The GitHub repository rishireddy1122/waste-classification contains a labelled image folder "data" with 6 categories: cardboard, glass, litter, metal, paper, plastic. Examples follow, each with its label.

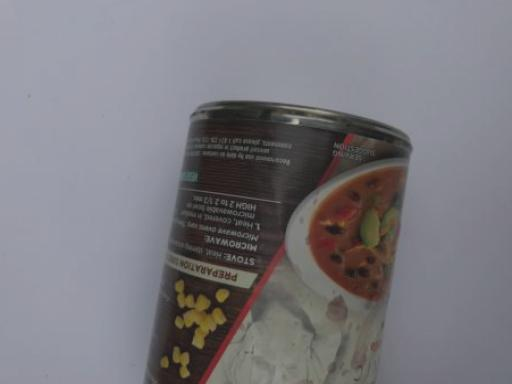
Label: metal

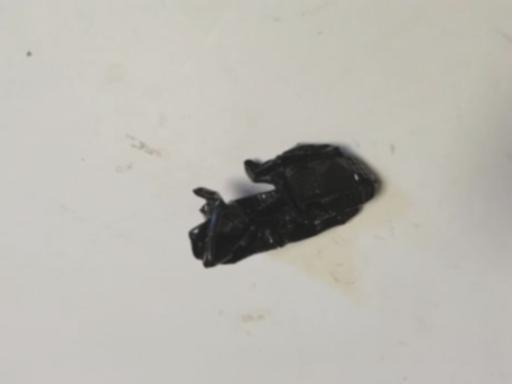
Label: plastic

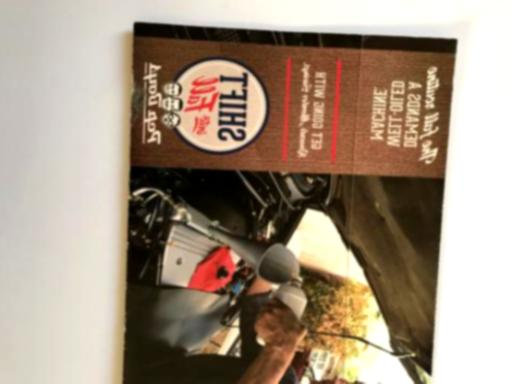
Label: paper

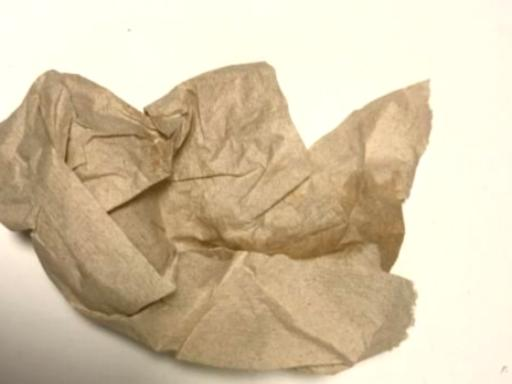
Label: litter

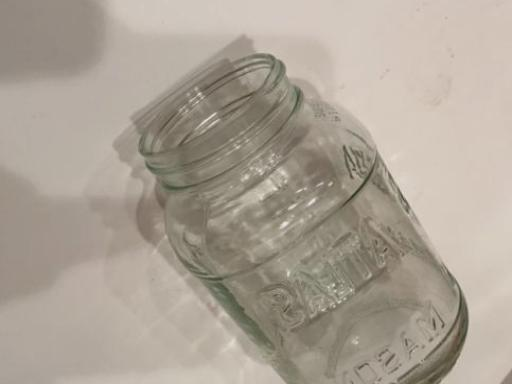
Label: glass

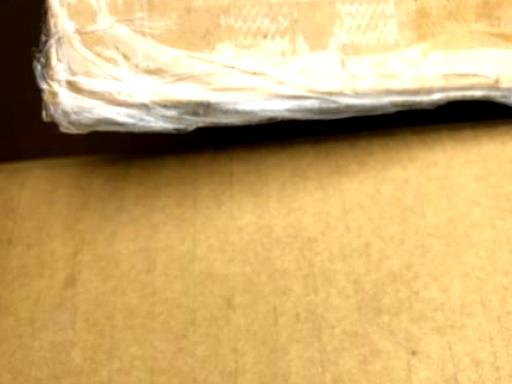
Label: cardboard
